3-way image classification set "origin_GH_d2.5_CEO_padding_enhanced.4" from GitHub (xin1602/Object_Detection_Tooth); label vocabulary: apical lesion, normal, peri-endo lesion.

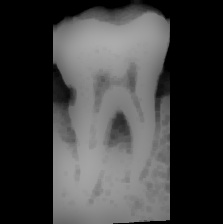
Label: normal

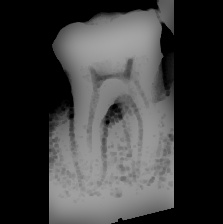
Label: normal

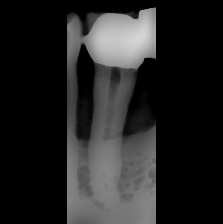
Label: peri-endo lesion

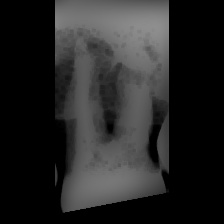
Label: peri-endo lesion

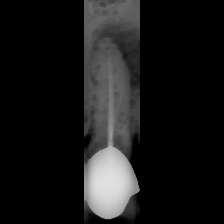
Label: apical lesion

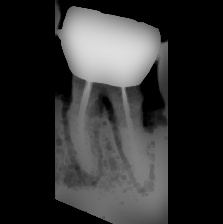
Label: apical lesion
